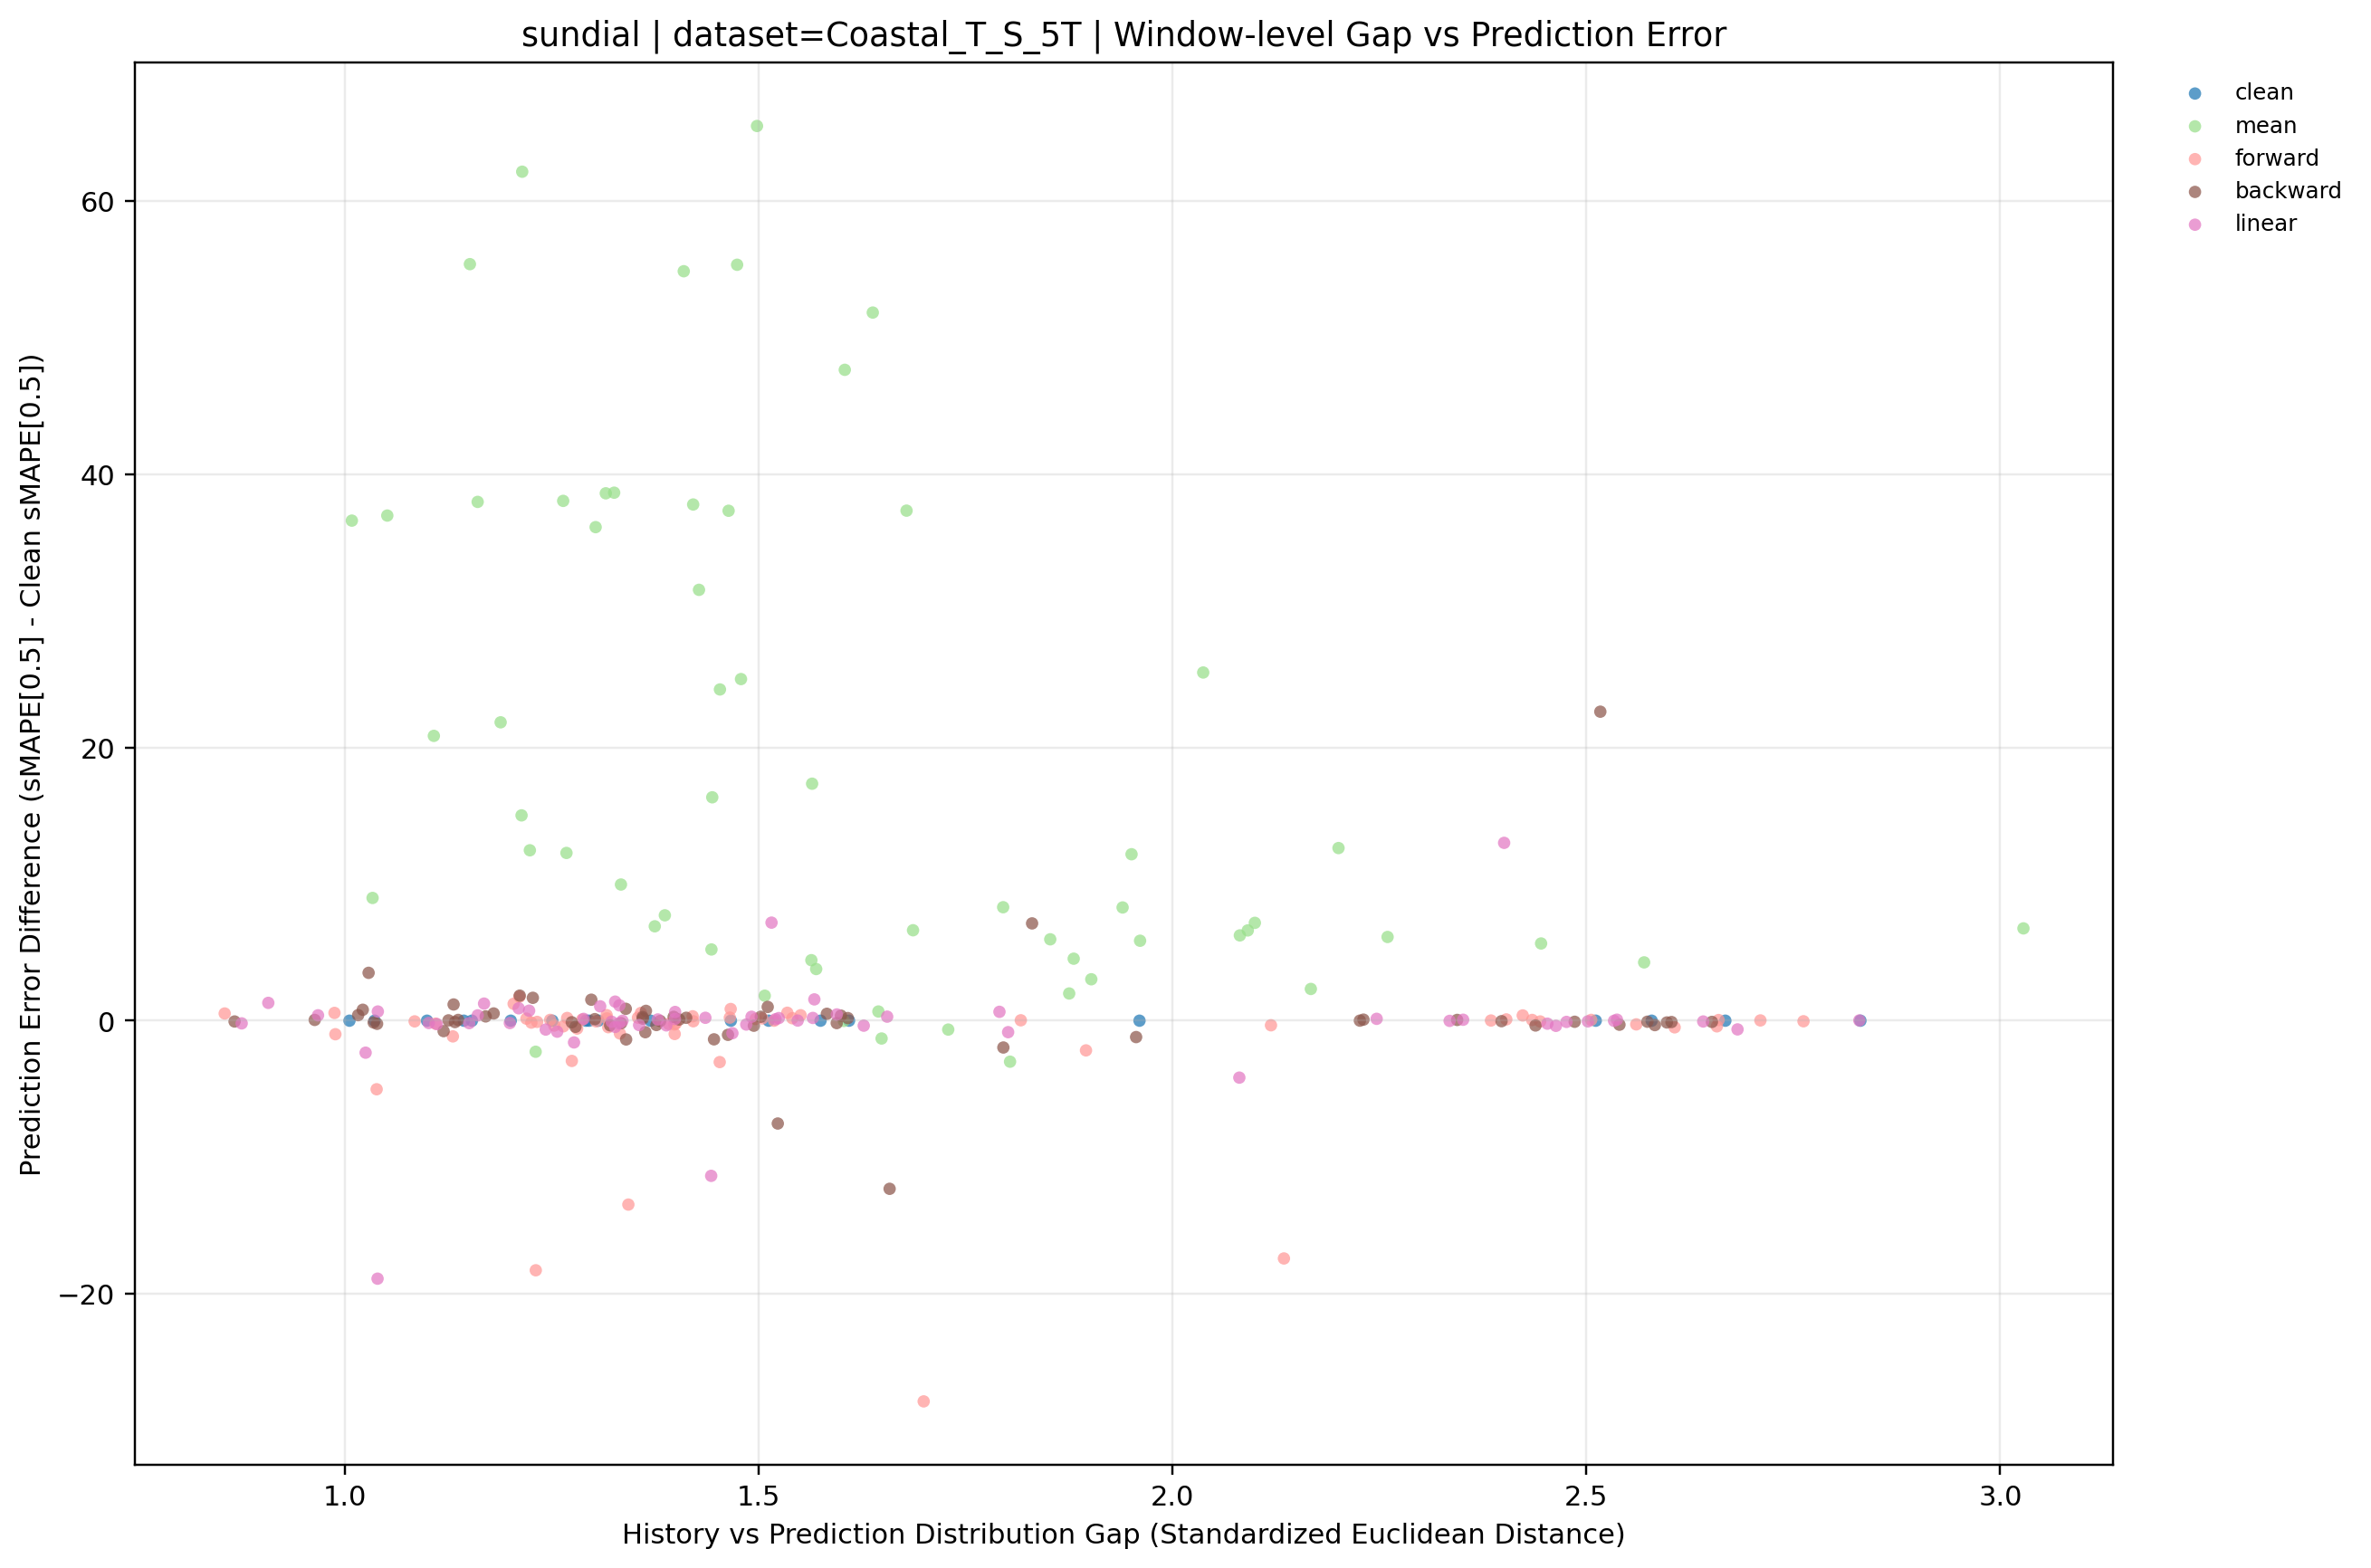

Values plotted in this chart, from the file beside it:
dataset, term, ratio_code, imputation_method, window_idx, distribution_gap, smape, smape_diff_vs_clean, prediction_mode, y_value
Coastal_T_S_5T, long, 010, backward, 0, 2.231, 78.18, 0.07777, backward, 0.07777
Coastal_T_S_5T, long, 010, backward, 1, 2.574, 76.52, -0.07464, backward, -0.07464
Coastal_T_S_5T, long, 010, backward, 2, 2.583, 74.1, -0.3223, backward, -0.3223
Coastal_T_S_5T, long, 010, backward, 3, 2.344, 79.11, 0.05635, backward, 0.05635
Coastal_T_S_5T, long, 010, backward, 4, 1.137, 52.79, 0.0563, backward, 0.0563
Coastal_T_S_5T, long, 010, backward, 5, 1.119, 8.781, -0.7632, backward, -0.7632
Coastal_T_S_5T, long, 010, backward, 6, 1.227, 8.771, 1.674, backward, 1.674
Coastal_T_S_5T, long, 010, backward, 7, 1.274, 4.938, -0.1136, backward, -0.1136
Coastal_T_S_5T, long, 010, backward, 8, 1.594, 8.081, -0.1744, backward, -0.1744
Coastal_T_S_5T, long, 010, backward, 9, 1.334, 3.263, -0.1844, backward, -0.1844
Coastal_T_S_5T, long, 010, backward, 10, 1.125, 1.886, 0.02441, backward, 0.02441
Coastal_T_S_5T, long, 010, backward, 11, 1.039, 5.012, -0.2283, backward, -0.2283
Coastal_T_S_5T, long, 010, backward, 12, 1.608, 4.162, 0.1915, backward, 0.1915
Coastal_T_S_5T, long, 010, backward, 13, 1.599, 3.554, 0.3689, backward, 0.3689
Coastal_T_S_5T, long, 010, backward, 14, 1.364, 12.02, 0.7192, backward, 0.7192
Coastal_T_S_5T, long, 010, backward, 15, 1.404, 6.367, 0.08565, backward, 0.08565
Coastal_T_S_5T, long, 010, backward, 16, 1.796, 88.51, -1.962, backward, -1.962
Coastal_T_S_5T, long, 010, backward, 17, 1.17, 110.2, 0.3142, backward, 0.3142
Coastal_T_S_5T, long, 010, backward, 18, 1.83, 116.3, 7.119, backward, 7.119
Coastal_T_S_5T, long, 010, backward, 19, 1.34, 112.4, -1.373, backward, -1.373
Coastal_T_S_5T, long, 020, backward, 0, 2.603, 78, -0.09725, backward, -0.09725
Coastal_T_S_5T, long, 020, backward, 1, 2.597, 76.46, -0.1296, backward, -0.1296
Coastal_T_S_5T, long, 020, backward, 2, 2.54, 74.13, -0.295, backward, -0.295
Coastal_T_S_5T, long, 020, backward, 3, 2.486, 78.97, -0.07904, backward, -0.07904
Coastal_T_S_5T, long, 020, backward, 4, 0.8668, 52.67, -0.05813, backward, -0.05813
Coastal_T_S_5T, long, 020, backward, 5, 1.32, 9.206, -0.338, backward, -0.338
Coastal_T_S_5T, long, 020, backward, 6, 1.446, 5.733, -1.364, backward, -1.364
Coastal_T_S_5T, long, 020, backward, 7, 1.363, 4.21, -0.8419, backward, -0.8419
Coastal_T_S_5T, long, 020, backward, 8, 1.279, 7.807, -0.4482, backward, -0.4482
Coastal_T_S_5T, long, 020, backward, 9, 1.503, 3.735, 0.2869, backward, 0.2869
Coastal_T_S_5T, long, 020, backward, 10, 1.035, 1.731, -0.1309, backward, -0.1309
Coastal_T_S_5T, long, 020, backward, 11, 1.022, 6.04, 0.7996, backward, 0.7996
Coastal_T_S_5T, long, 020, backward, 12, 1.016, 4.376, 0.4055, backward, 0.4055
Coastal_T_S_5T, long, 020, backward, 13, 1.36, 3.449, 0.2634, backward, 0.2634
Coastal_T_S_5T, long, 020, backward, 14, 1.397, 11.58, 0.2797, backward, 0.2797
Coastal_T_S_5T, long, 020, backward, 15, 1.494, 5.914, -0.3676, backward, -0.3676
Coastal_T_S_5T, long, 020, backward, 16, 1.956, 89.28, -1.199, backward, -1.199
Coastal_T_S_5T, long, 020, backward, 17, 1.658, 97.62, -12.3, backward, -12.3
Coastal_T_S_5T, long, 020, backward, 18, 1.211, 111, 1.836, backward, 1.836
Coastal_T_S_5T, long, 020, backward, 19, 1.463, 112.7, -1.035, backward, -1.035
Coastal_T_S_5T, long, 030, backward, 0, 2.398, 78.06, -0.03547, backward, -0.03547
Coastal_T_S_5T, long, 030, backward, 1, 2.652, 76.5, -0.08851, backward, -0.08851
Coastal_T_S_5T, long, 030, backward, 2, 2.439, 74.07, -0.3507, backward, -0.3507
Coastal_T_S_5T, long, 030, backward, 3, 2.226, 79.06, 0.004278, backward, 0.004278
Coastal_T_S_5T, long, 030, backward, 4, 1.36, 52.88, 0.1492, backward, 0.1492
Coastal_T_S_5T, long, 030, backward, 5, 1.18, 10.07, 0.5295, backward, 0.5295
Coastal_T_S_5T, long, 030, backward, 6, 1.133, 6.996, -0.1006, backward, -0.1006
Coastal_T_S_5T, long, 030, backward, 7, 1.376, 4.735, -0.3163, backward, -0.3163
Coastal_T_S_5T, long, 030, backward, 8, 1.511, 9.262, 1.007, backward, 1.007
Coastal_T_S_5T, long, 030, backward, 9, 1.412, 3.66, 0.2123, backward, 0.2123
Coastal_T_S_5T, long, 030, backward, 10, 0.9636, 1.918, 0.05628, backward, 0.05628
Coastal_T_S_5T, long, 030, backward, 11, 1.302, 5.356, 0.1151, backward, 0.1151
Coastal_T_S_5T, long, 030, backward, 12, 1.131, 5.157, 1.186, backward, 1.186
Coastal_T_S_5T, long, 030, backward, 13, 1.582, 3.69, 0.5045, backward, 0.5045
Coastal_T_S_5T, long, 030, backward, 14, 1.339, 12.17, 0.8687, backward, 0.8687
Coastal_T_S_5T, long, 030, backward, 15, 1.381, 6.26, -0.02138, backward, -0.02138
Coastal_T_S_5T, long, 030, backward, 16, 2.517, 113.1, 22.61, backward, 22.61
Coastal_T_S_5T, long, 030, backward, 17, 1.029, 113.4, 3.502, backward, 3.502
Coastal_T_S_5T, long, 030, backward, 18, 1.298, 110.7, 1.536, backward, 1.536
Coastal_T_S_5T, long, 030, backward, 19, 1.523, 106.2, -7.524, backward, -7.524
... 200 more rows
